Photos from the image-classification dataset "vgg19_TVT" in the GitHub repository MeganRows/MangroveCNN. Its 8 classes are: acrostichum aureum, bruguiera cylindrica, bruguiera gymnorhiza, bruguiera sexangula, camptostemon philippensis, ceriops decandra, lumnitzera racemosa, sonneratia alba.

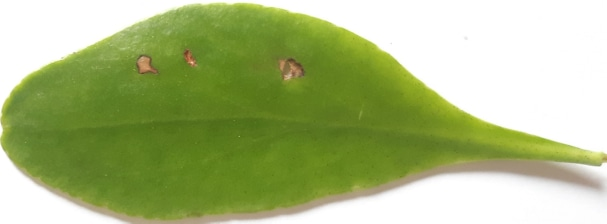
Label: lumnitzera racemosa

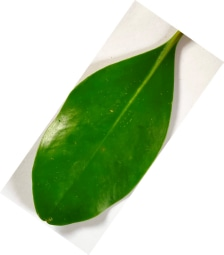
Label: ceriops decandra

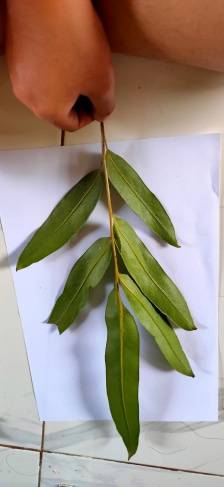
Label: acrostichum aureum

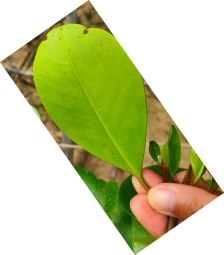
Label: sonneratia alba

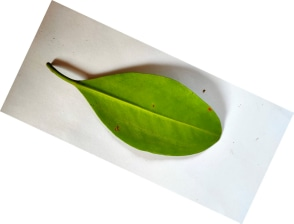
Label: bruguiera gymnorhiza

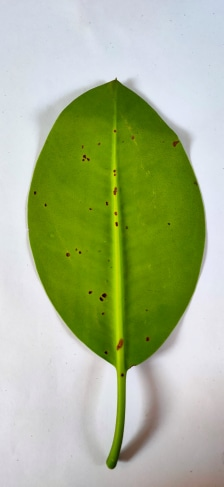
Label: bruguiera sexangula
